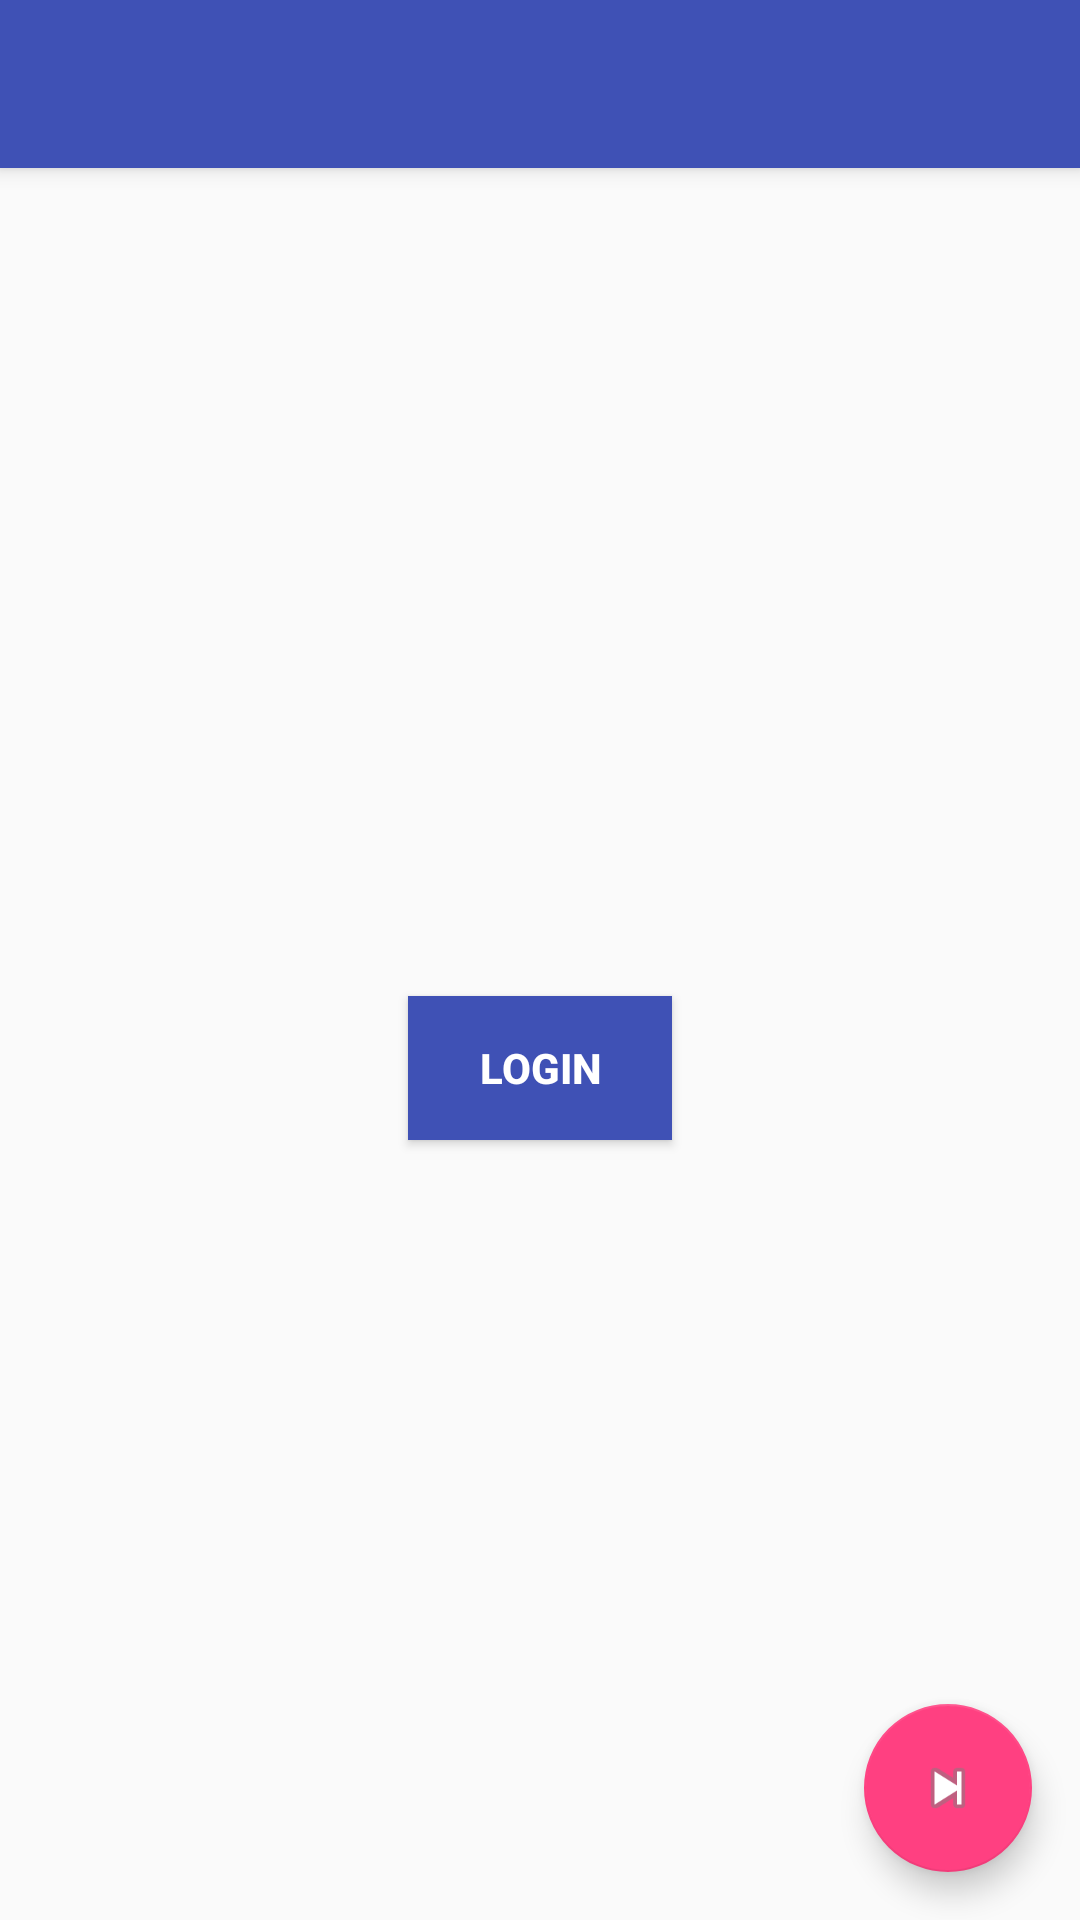

Reconstruct the res/layout file that produces this screen, plus the resources it refers to.
<!-- AndroidManifest.xml: activity theme AppTheme.NoActionBar -->
<!-- res/layout/activity_main.xml -->
<?xml version="1.0" encoding="utf-8"?>
<android.support.design.widget.CoordinatorLayout xmlns:android="http://schemas.android.com/apk/res/android"
    xmlns:app="http://schemas.android.com/apk/res-auto"
    xmlns:tools="http://schemas.android.com/tools"
    android:layout_width="match_parent"
    android:layout_height="match_parent"
    tools:context=".MainActivity">

    <android.support.design.widget.AppBarLayout
        android:layout_width="match_parent"
        android:layout_height="wrap_content"
        android:theme="@style/AppTheme.AppBarOverlay">

        <android.support.v7.widget.Toolbar
            android:id="@+id/toolbar"
            android:layout_width="match_parent"
            android:layout_height="?attr/actionBarSize"
            android:background="?attr/colorPrimary"
            app:popupTheme="@style/AppTheme.PopupOverlay" />

    </android.support.design.widget.AppBarLayout>

    <include layout="@layout/content_main" />

    <android.support.design.widget.FloatingActionButton
        android:id="@+id/fab"
        android:layout_width="wrap_content"
        android:layout_height="wrap_content"
        android:layout_gravity="bottom|end"
        android:layout_margin="16dp"
        app:srcCompat="@android:drawable/ic_media_next" />

</android.support.design.widget.CoordinatorLayout>
<!-- res/layout/content_main.xml (included above) -->
<?xml version="1.0" encoding="utf-8"?>
<android.support.constraint.ConstraintLayout xmlns:android="http://schemas.android.com/apk/res/android"
    xmlns:app="http://schemas.android.com/apk/res-auto"
    xmlns:tools="http://schemas.android.com/tools"
    android:layout_width="match_parent"
    android:layout_height="match_parent"
    app:layout_behavior="@string/appbar_scrolling_view_behavior"
    tools:context=".MainActivity"
    tools:showIn="@layout/activity_main">
    <ProgressBar
        android:id="@+id/main_progress"
        android:layout_width="wrap_content"
        android:layout_height="wrap_content"
        android:visibility="gone"
        android:layout_marginBottom="12dp"/>

    <LinearLayout
        android:id="@+id/main_form"
        android:layout_width="fill_parent"
        android:layout_height="fill_parent"
        android:gravity="center"
        android:orientation="vertical">


        <Button
            android:id="@+id/login_button"
            android:layout_width="wrap_content"
            android:width="16dp"
            android:layout_height="wrap_content"
            android:layout_marginTop="16dp"
            android:text="@string/login"
            android:textStyle="bold"
            android:background="@color/colorPrimary"
            android:textColor="@color/colorWhite"
            style="@android:style/TextAppearance.Small"/>
    </LinearLayout>
</android.support.constraint.ConstraintLayout>
<!-- resources referenced by this layout -->
<resources>
  <color name="colorPrimary">#3F51B5</color>
  <color name="colorWhite">#FFFFFF</color>
  <string name="login">Login</string>
  <style name="AppTheme.AppBarOverlay" parent="ThemeOverlay.AppCompat.Dark.ActionBar" />
  <style name="AppTheme.PopupOverlay" parent="ThemeOverlay.AppCompat.Light" />
  <style name="AppTheme.NoActionBar">
          <item name="windowActionBar">false</item>
          <item name="windowNoTitle">true</item>
      </style>
</resources>
